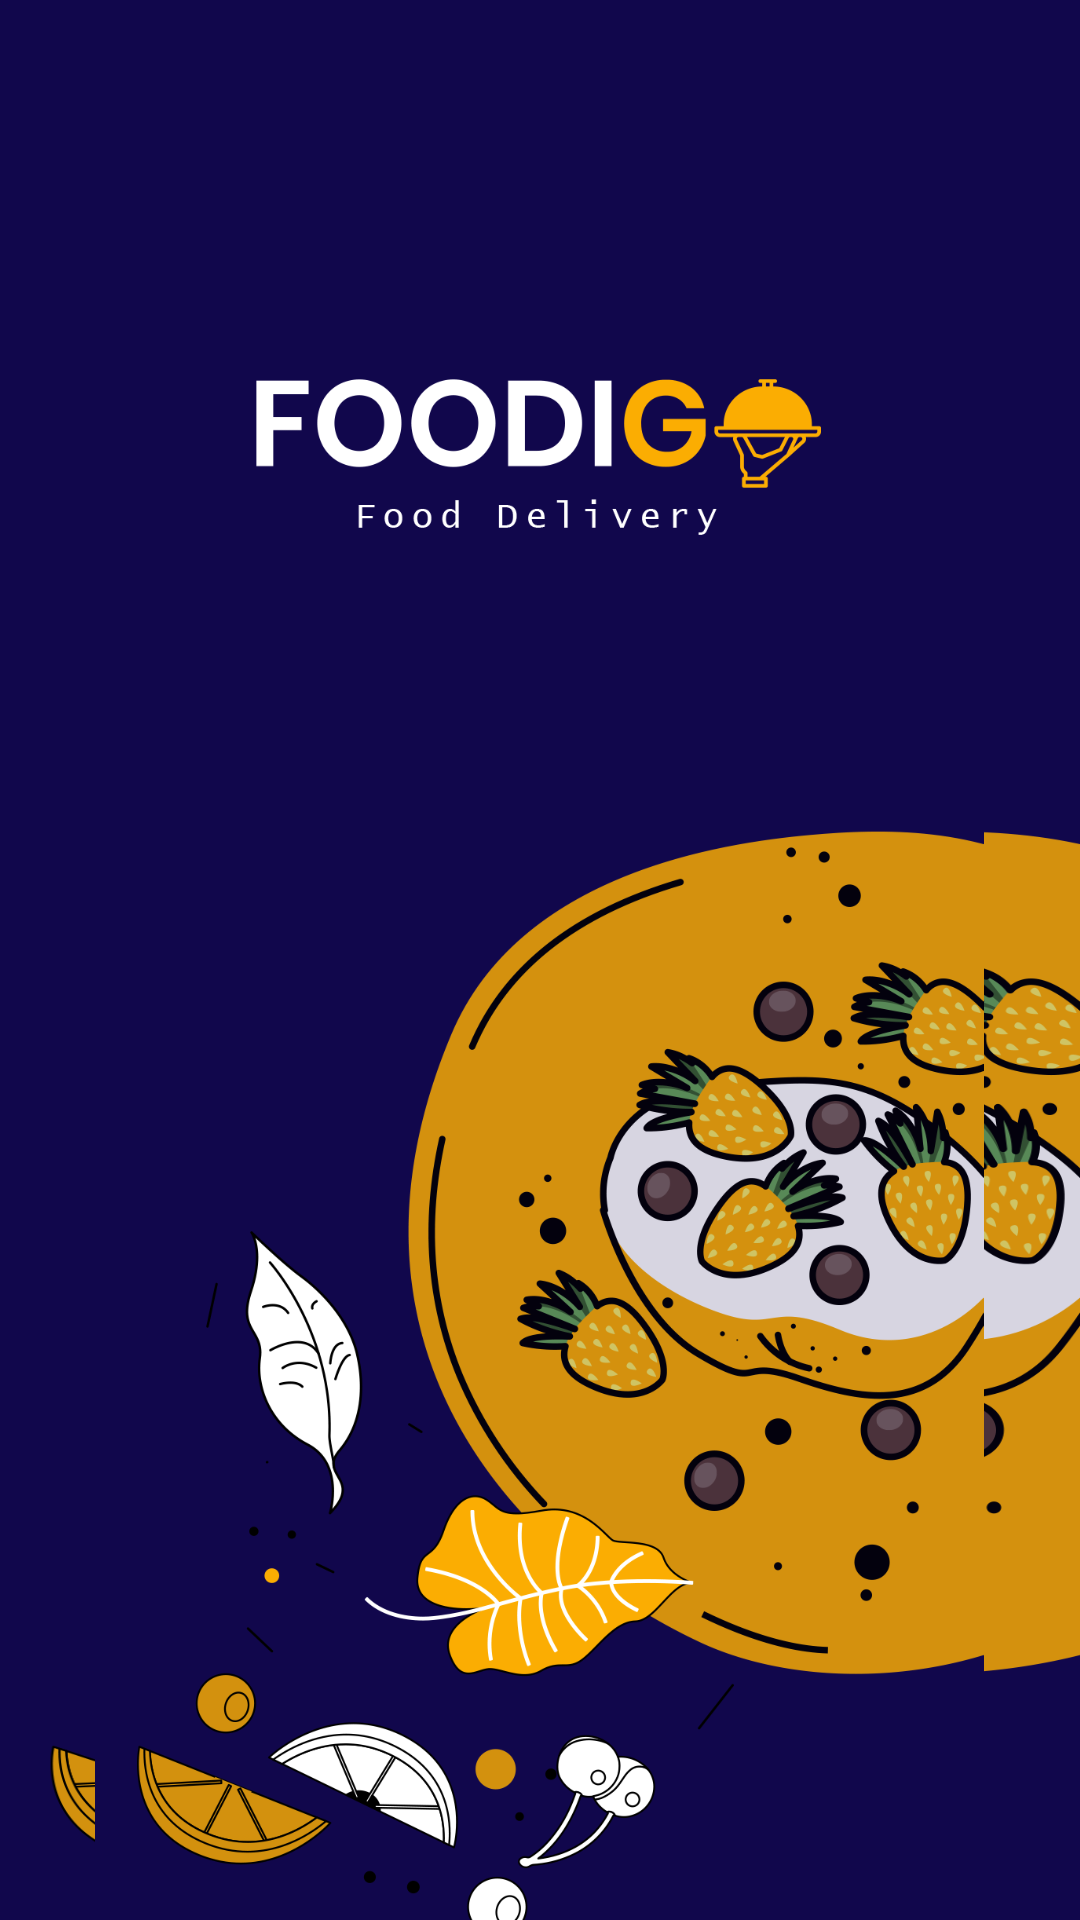

Android layout source for this screen:
<!-- AndroidManifest.xml: application theme Theme.DoghryFood -->
<!-- res/layout/activity_splash.xml -->
<?xml version="1.0" encoding="utf-8"?>
<RelativeLayout xmlns:android="http://schemas.android.com/apk/res/android"
    xmlns:app="http://schemas.android.com/apk/res-auto"
    xmlns:tools="http://schemas.android.com/tools"
    android:layout_width="match_parent"
    android:layout_height="match_parent"
    android:background="@drawable/splash_bg">

    <ImageView
        android:layout_width="match_parent"
        android:layout_height="match_parent"
        android:paddingLeft="@dimen/_5sdp"
        android:src="@drawable/splash_bg"/>

</RelativeLayout>
<!-- resources referenced by this layout -->
<resources>
  <!-- drawable splash_bg: png bitmap (drawable, 267753 bytes) -->
  <style name="Theme.DoghryFood" parent="Theme.MaterialComponents.DayNight.NoActionBar">
          
          <item name="colorPrimary">@color/purple_500</item>
          <item name="colorPrimaryVariant">@color/purple_700</item>
          <item name="colorOnPrimary">@color/white</item>
          
          <item name="colorSecondary">@color/teal_200</item>
          <item name="colorSecondaryVariant">@color/teal_700</item>
          <item name="colorOnSecondary">@color/black</item>
          
          <item name="android:statusBarColor" tools:targetApi="l">?attr/colorPrimaryVariant</item>
          
      </style>
  <color name="purple_500">#FF6200EE</color>
  <color name="purple_700">#FF3700B3</color>
  <color name="white">#FFFFFFFF</color>
  <color name="teal_200">#FF03DAC5</color>
  <color name="teal_700">#FF018786</color>
  <color name="black">#FF000000</color>
</resources>
